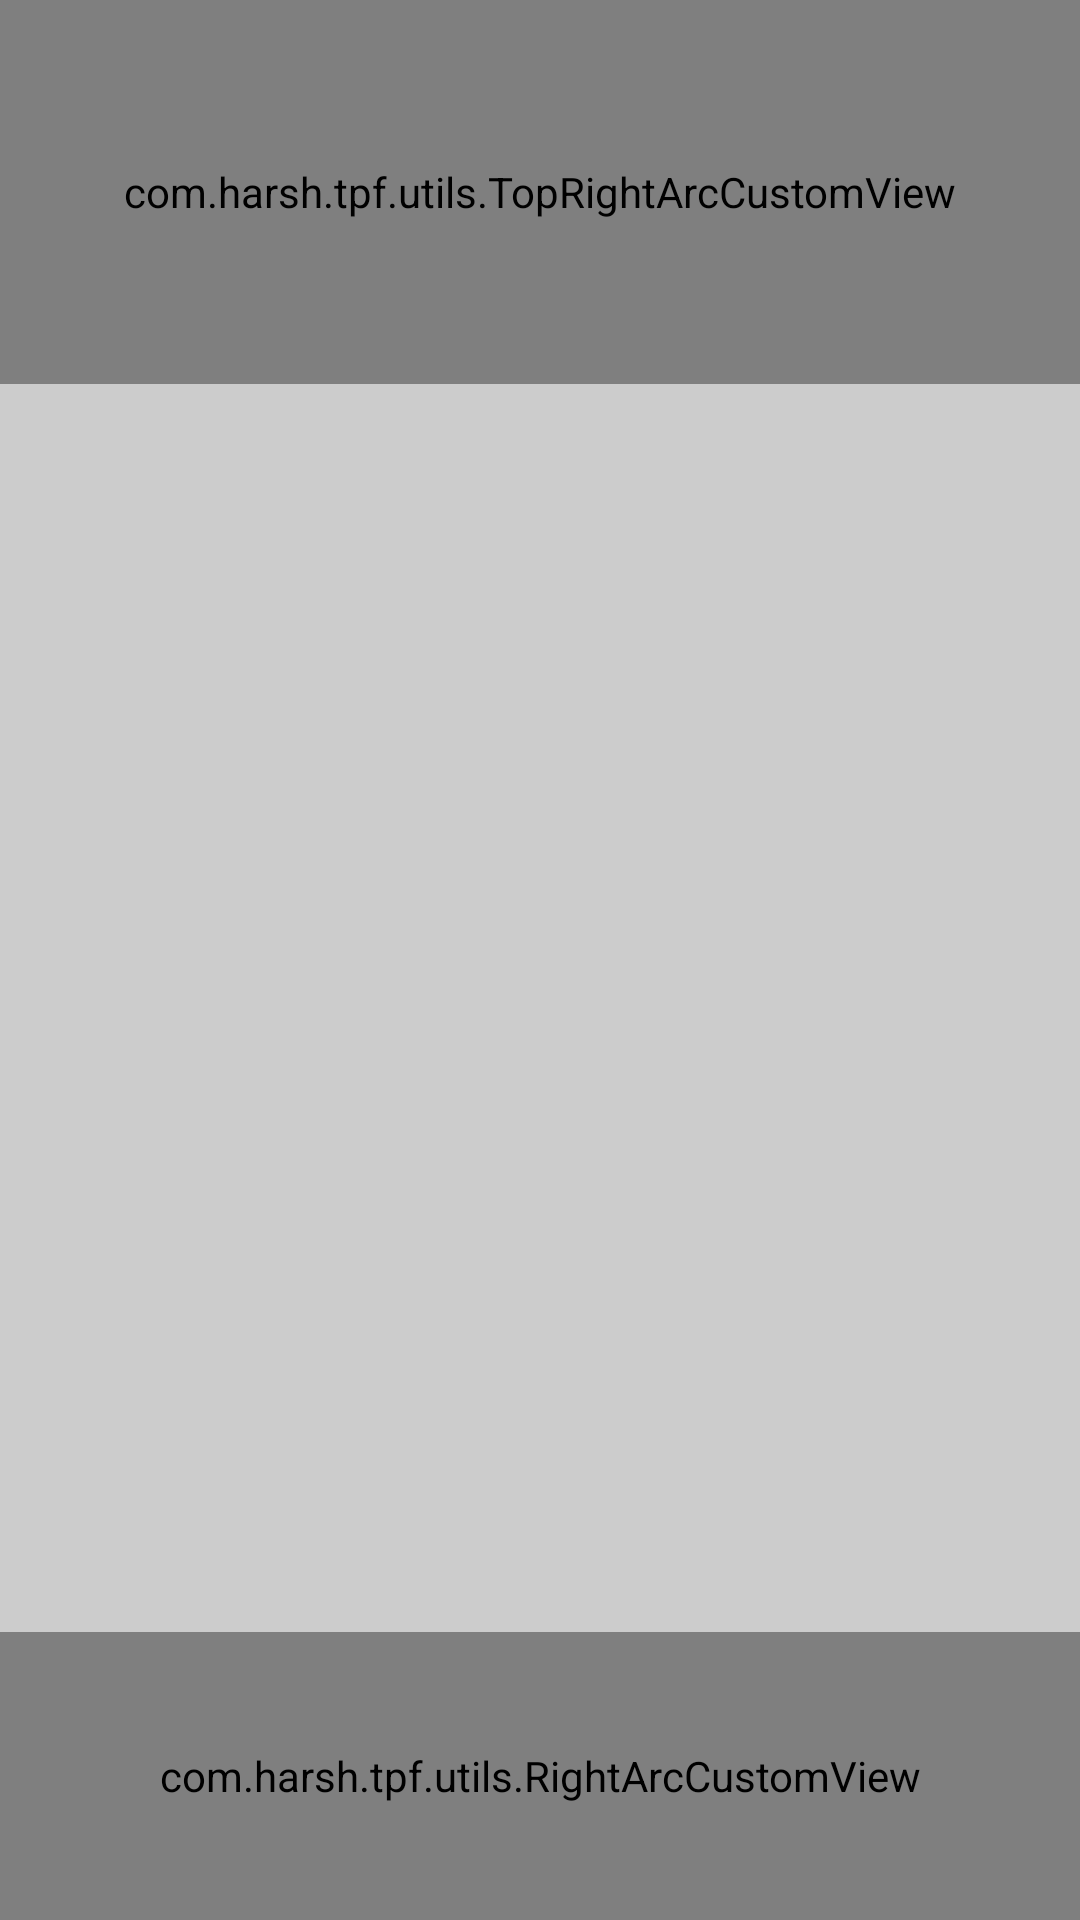

Write the Android layout XML for this screen, with the resource values it uses.
<!-- AndroidManifest.xml: application theme Theme.TPF -->
<!-- res/layout/fragment_main.xml -->
<?xml version="1.0" encoding="utf-8"?>
<layout>

    <androidx.constraintlayout.widget.ConstraintLayout xmlns:android="http://schemas.android.com/apk/res/android"
        xmlns:app="http://schemas.android.com/apk/res-auto"
        xmlns:tools="http://schemas.android.com/tools"
        android:layout_width="match_parent"
        android:layout_height="match_parent"
        android:background="#CCCCCC">


        <com.harsh.tpf.utils.TopRightArcCustomView
            android:id="@+id/layoutTop"
            android:layout_width="0dp"
            android:layout_height="0dp"
            app:layout_constraintBottom_toTopOf="@id/guideline1"
            app:layout_constraintEnd_toEndOf="parent"
            app:layout_constraintStart_toStartOf="parent"
            app:layout_constraintTop_toTopOf="parent" />

        <androidx.recyclerview.widget.RecyclerView
            android:id="@+id/recyclerView"
            android:layout_width="match_parent"
            android:layout_height="0dp"
            android:layout_marginStart="40dp"
            android:layout_marginTop="5dp"
            android:layout_marginEnd="40dp"
            android:layout_marginBottom="5dp"
            android:visibility="gone"
            app:layout_constraintBottom_toTopOf="@+id/guideline2"
            app:layout_constraintTop_toBottomOf="@+id/guideline1"
            tools:visibility="visible" />

        <ProgressBar
            android:id="@+id/progressBar"
            android:layout_width="wrap_content"
            android:layout_height="wrap_content"
            app:layout_constraintBottom_toBottomOf="parent"
            app:layout_constraintEnd_toEndOf="parent"
            app:layout_constraintStart_toStartOf="parent"
            app:layout_constraintTop_toTopOf="parent" />


        <com.harsh.tpf.utils.RightArcCustomView
            android:id="@+id/layoutBottom"
            android:layout_width="match_parent"
            android:layout_height="0dp"
            app:layout_constraintBottom_toBottomOf="parent"
            app:layout_constraintEnd_toEndOf="parent"
            app:layout_constraintStart_toStartOf="parent"
            app:layout_constraintTop_toBottomOf="@id/guideline2">

            <androidx.appcompat.widget.AppCompatTextView
                android:id="@+id/tvValid"
                android:layout_width="wrap_content"
                android:layout_height="wrap_content"
                android:layout_above="@+id/btnNext"
                android:layout_alignParentEnd="true"
                android:layout_marginEnd="10dp"
                android:gravity="center"
                android:text="Select min 5 value"
                android:textColor="#C8C8C8"
                android:textSize="12sp" />

            <com.google.android.material.button.MaterialButton
                android:id="@+id/btnNext"
                style="@style/Widget.MaterialComponents.Button"
                android:layout_width="wrap_content"
                android:layout_height="wrap_content"
                android:layout_alignParentEnd="true"
                android:layout_alignParentBottom="true"
                android:layout_margin="10dp"
                android:enabled="false"
                android:gravity="center"
                android:paddingStart="50dp"
                android:paddingTop="10dp"
                android:paddingEnd="50dp"
                android:paddingBottom="10dp"
                android:text="Next"
                android:textAlignment="center"
                android:textAllCaps="false"
                android:textColor="@color/black"
                android:textSize="20sp"
                app:backgroundTint="@color/white" />

        </com.harsh.tpf.utils.RightArcCustomView>

        <androidx.constraintlayout.widget.Guideline
            android:id="@+id/guideline1"
            android:layout_width="wrap_content"
            android:layout_height="wrap_content"
            android:orientation="horizontal"
            app:layout_constraintGuide_percent="0.20" />

        <androidx.constraintlayout.widget.Guideline
            android:id="@+id/guideline2"
            android:layout_width="wrap_content"
            android:layout_height="wrap_content"
            android:orientation="horizontal"
            app:layout_constraintGuide_percent="0.85" />

    </androidx.constraintlayout.widget.ConstraintLayout>
</layout>
<!-- resources referenced by this layout -->
<resources>
  <color name="black">#FF000000</color>
  <color name="white">#FFFFFFFF</color>
  <style name="Theme.TPF" parent="Theme.MaterialComponents.DayNight.DarkActionBar">
          
          <item name="colorPrimary">@color/purple_500</item>
          <item name="colorPrimaryVariant">@color/purple_700</item>
          <item name="colorOnPrimary">@color/white</item>
          
          <item name="colorSecondary">@color/teal_200</item>
          <item name="colorSecondaryVariant">@color/teal_700</item>
          <item name="colorOnSecondary">@color/black</item>
          
          <item name="android:statusBarColor" tools:targetApi="l">?attr/colorPrimaryVariant</item>
          
      </style>
  <color name="purple_500">#FF6200EE</color>
  <color name="purple_700">#FF3700B3</color>
  <color name="teal_200">#FF03DAC5</color>
  <color name="teal_700">#FF018786</color>
</resources>
